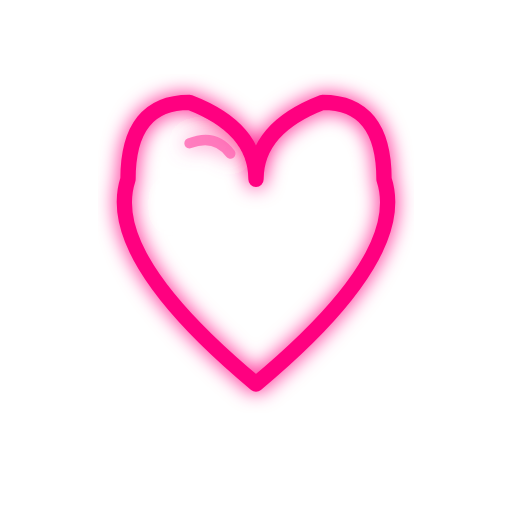
t = 0.00 s
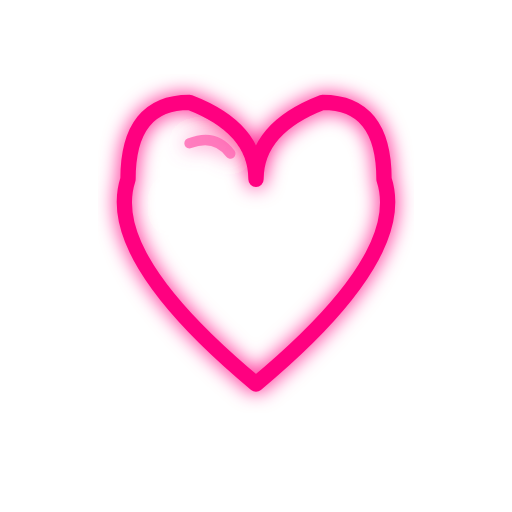
t = 0.13 s
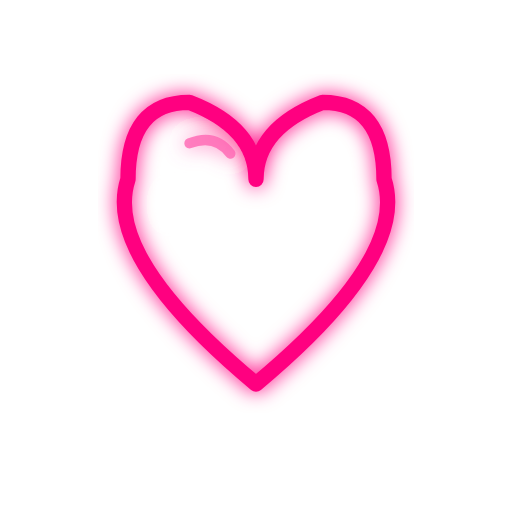
t = 0.38 s
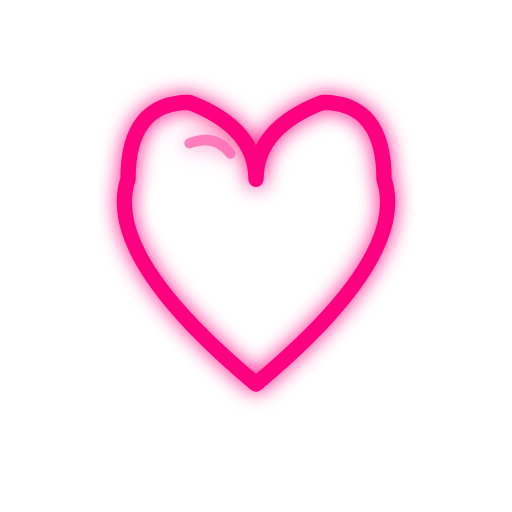
t = 0.50 s
t = 0.63 s: frame unchanged from t = 0.38 s, image omitted
t = 0.88 s: frame unchanged from t = 0.13 s, image omitted

The animated SVG that drew these frames (rendered in a browser with its animation timeline set to each time). Animation: 1 SMIL element (animate=1); one cycle of 1.00 s, repeats indefinitely.

<svg xmlns="http://www.w3.org/2000/svg" viewBox="0 0 100 100" fill="none">
  <defs>
    <filter id="neon-pink-heart">
      <feGaussianBlur stdDeviation="2" result="coloredBlur"/>
      <feMerge>
        <feMergeNode in="coloredBlur"/>
        <feMergeNode in="SourceGraphic"/>
      </feMerge>
    </filter>
  </defs>

  <g filter="url(#neon-pink-heart)">
    <!-- Heart shape -->
    <path d="M 50 75 Q 20 50, 25 35 Q 25 20, 37 20 Q 50 25, 50 35 Q 50 25, 63 20 Q 75 20, 75 35 Q 80 50, 50 75 Z"
          stroke="#ff0080"
          stroke-width="3"
          fill="none"
          stroke-linejoin="round"/>

    <!-- Inner highlight -->
    <path d="M 37 28 Q 42 26, 45 30"
          stroke="#ff66b3"
          stroke-width="2"
          fill="none"
          opacity="0.8"
          stroke-linecap="round"/>

    <!-- Sparkle -->
    <circle cx="35" cy="40" r="2" fill="#ffffff" opacity="0.9">
      <animate attributeName="opacity" values="0.5;1;0.5" dur="1s" repeatCount="indefinite"/>
    </circle>
  </g>
</svg>
